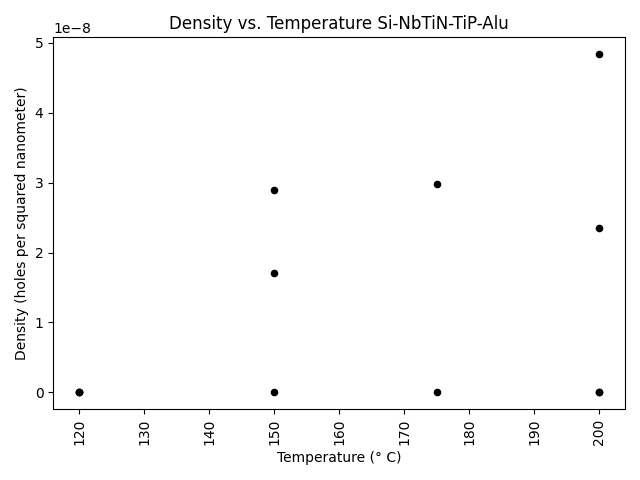

The table this chart was drawn from, first rows:
Temperature, Path, Number of holes, Image Area, Pixel Size, Cntour Pixel Area, Area in square nm, Density
120, images/sanitized/Si-NbTiN_TiP-Alu_120_00…, 1, 59737041854, 55.12, 0, 0.0, 0.0
200, images/sanitized/Si-NbTiN_TiP-Alu_200_00…, 9, 75604690548, 62.01, 17710, 68104903, 1.0581354069455449e-10
150, images/sanitized/Si-NbTiN_TiP-Alu_150_00…, 4, 75604690548, 62.01, 27305, 105000106, 3.968007776045793e-11
150, images/sanitized/Si-NbTiN_TiP-Alu_150_00…, 24, 1344083279, 8.268, 20153, 1377732, 1.7112034913939457e-08
150, images/sanitized/Si-NbTiN_TiP-Alu_150_00…, 15, 483870098, 4.961, 11439, 281524, 2.8933385367873985e-08
200, images/sanitized/Si-NbTiN_TiP-Alu_200_00…, 1, 13440833, 0.8268, 0, 0.0, 0.0
175, images/sanitized/Si-NbTiN_TiP-Alu_175_00…, 251, 8400518463, 20.67, 1266835, 541283712, 2.976006791855021e-08
200, images/sanitized/Si-NbTiN_TiP-Alu_200_00…, 66, 1344083279, 8.268, 111170, 7599983, 4.83600986698289e-08
175, images/sanitized/Si-NbTiN_TiP-Alu_175_00…, 3, 75604690548, 62.01, 3148, 12105487, 2.6453385173638622e-11
200, images/sanitized/Si-NbTiN_TiP-Alu_200_00…, 198, 8400518463, 20.67, 97934, 41844502, 2.3450933519817566e-08
120, images/sanitized/Si-NbTiN_TiP-Alu_120_00…, 1, 8400518463, 20.67, 0, 0.0, 0.0
120, images/sanitized/Si-NbTiN_TiP-Alu_120_00…, 1, 1344083279, 8.268, 0, 0.0, 0.0
120, images/sanitized/Si-NbTiN_TiP-Alu_120_00…, 1, 19354804, 0.9922, 0, 0.0, 0.0
